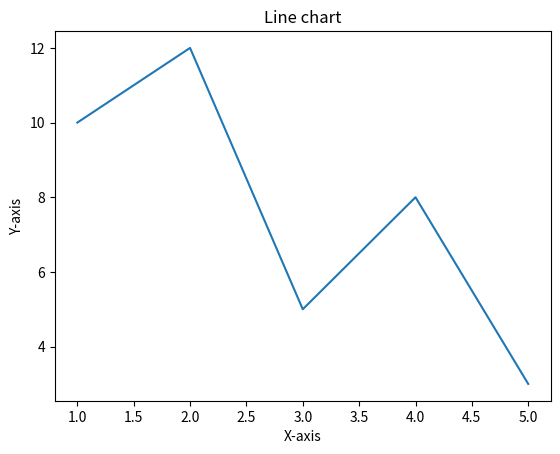

Recreate this plot in Python.
import matplotlib.pyplot as plt

x = [1, 2, 3, 4, 5]
y = [10, 12, 5, 8, 3]

plt.plot(x, y)
plt.title('Line chart')
plt.xlabel('X-axis')
plt.ylabel('Y-axis')
plt.show()
